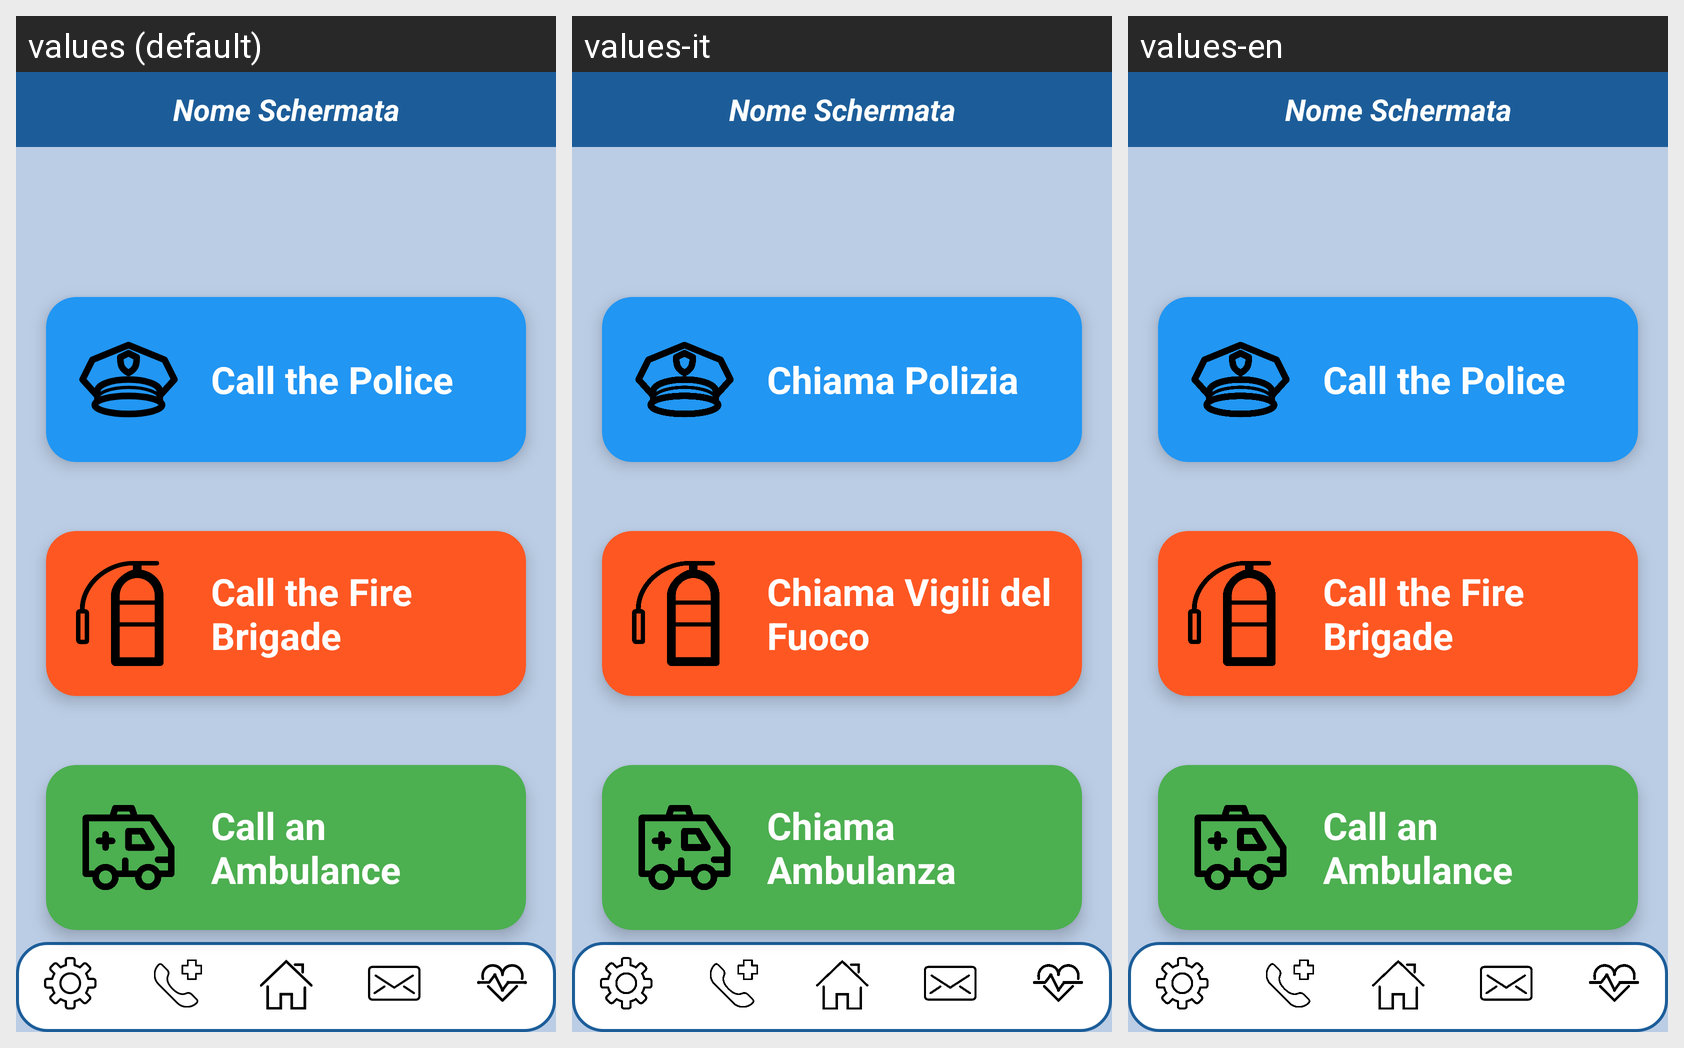

The same Android screen rendered under several of its app's locales, left to right. List the strings drawn on it with the default value and each locale's translation.
Android screen res/layout/activity_sos.xml rendered under 3 locales, left to right: values (default), values-it, values-en. Device: Nexus 5 (rendered at 1080×1920; each locale shown at half size, 540×960, under a caption strip naming it); theme Theme.AsilApp.
Strings drawn on this screen, with the default value and each locale's value (text and hints the layout hard-codes, and strings that could not be matched under every locale, appear in the picture but are not listed):

sos_police
  values: Call the Police
  values-it: Chiama Polizia
  values-en: Call the Police

sos_ff
  values: Call the Fire Brigade
  values-it: Chiama Vigili del Fuoco
  values-en: Call the Fire Brigade

sos_amb
  values: Call an Ambulance
  values-it: Chiama Ambulanza
  values-en: Call an Ambulance
